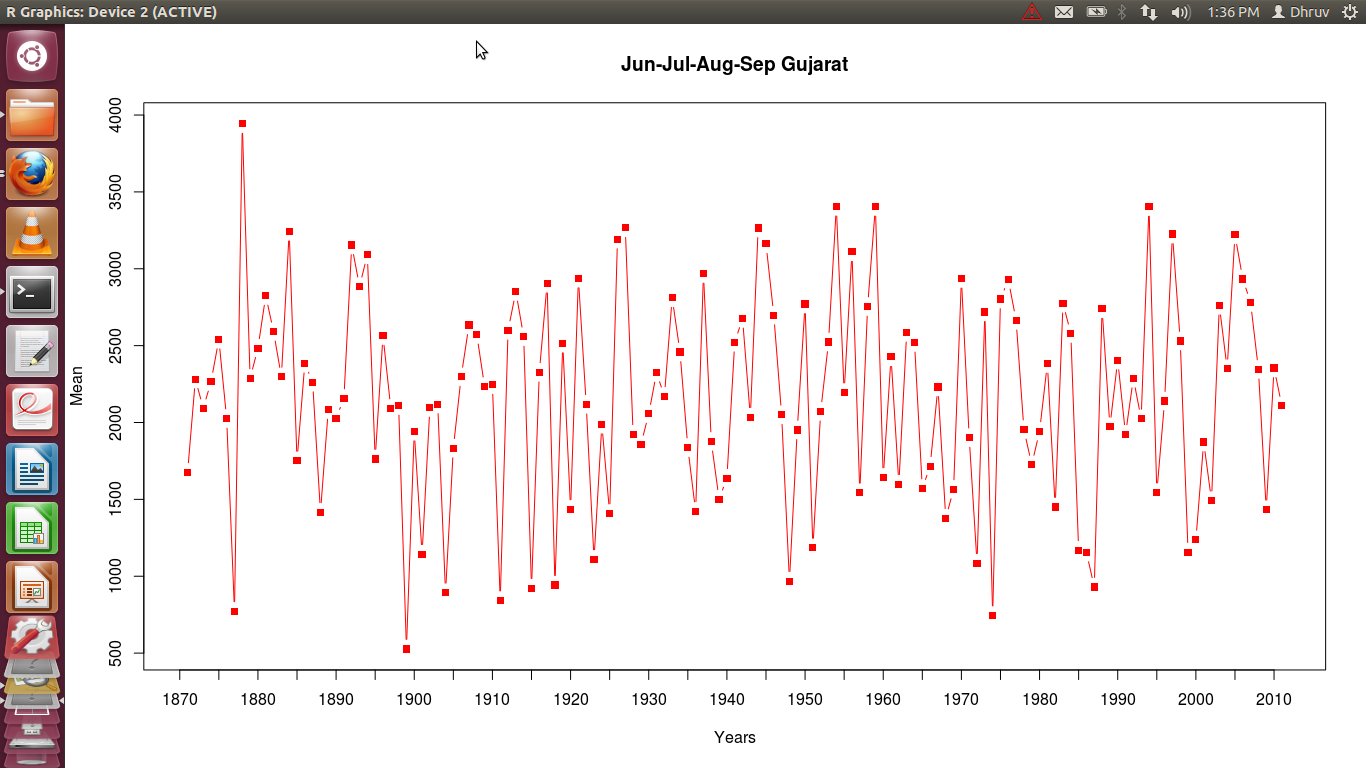

The file beside this chart, header and first rows:
Year, Jun, Jul, Aug, Sep, Mean
1871, 1039, 1756, 3347, 562, 1676
1872, 2000, 3662, 1931, 1536, 2282
1873, 803, 2897, 3762, 909, 2093
1874, 1673, 3831, 2655, 899, 2264
1875, 1155, 4345, 1059, 3606, 2541
1876, 460, 3201, 2906, 1536, 2026
1877, 810, 928, 267, 1083, 772
1878, 1199, 6440, 5302, 2832, 3943
1879, 2423, 1600, 3581, 1543, 2287
1880, 1029, 4118, 1748, 3040, 2484
1881, 640, 6517, 2712, 1431, 2825
1882, 1823, 5890, 901, 1753, 2592
1883, 1695, 4486, 640, 2368, 2297
1884, 785, 5675, 1743, 4771, 3244
1885, 502, 2832, 3398, 271, 1751
1886, 1956, 4927, 2208, 450, 2385
1887, 2271, 4588, 1743, 447, 2262
1888, 930, 1841, 2838, 54, 1416
1889, 1400, 3758, 2717, 459, 2084
1890, 2223, 2722, 2193, 969, 2027
1891, 168, 5370, 1713, 1375, 2156
1892, 990, 3672, 3433, 4522, 3154
1893, 4491, 3018, 1715, 2316, 2885
1894, 2410, 6969, 925, 2061, 3091
1895, 1310, 2940, 2178, 625, 1763
1896, 1830, 4948, 3227, 256, 2565
1897, 492, 2933, 3131, 1811, 2092
1898, 1511, 4205, 1161, 1566, 2111
1899, 1708, 126, 101, 173, 527
1900, 46, 1843, 4590, 1293, 1943
1901, 462, 2403, 1628, 81, 1144
1902, 222, 2348, 2912, 2910, 2098
1903, 221, 4747, 1790, 1721, 2120
1904, 454, 1746, 520, 851, 892.8
1905, 202, 6162, 242, 728, 1834
1906, 1928, 3267, 2521, 1476, 2298
1907, 599, 3402, 6385, 150, 2634
1908, 579, 5862, 3627, 221, 2572
1909, 1613, 3620, 2328, 1373, 2234
1910, 2742, 2615, 3380, 247, 2246
1911, 1470, 656, 668, 574, 842
1912, 1004, 6145, 2855, 395, 2600
1913, 3830, 4042, 2058, 1476, 2852
1914, 2335, 4357, 1281, 2263, 2559
1915, 1261, 1250, 766, 412, 922.2
1916, 1050, 1800, 4401, 2056, 2327
1917, 1548, 2981, 3570, 3523, 2906
1918, 419, 1118, 2025, 208, 942.5
1919, 893, 3458, 5012, 700, 2516
1920, 1926, 2556, 970, 287, 1435
1921, 335, 5530, 2003, 3887, 2939
1922, 1195, 3107, 1235, 2937, 2118
1923, 8, 2311, 1366, 754, 1110
1924, 905, 2993, 2046, 2011, 1989
1925, 2866, 1963, 696, 108, 1408
1926, 178, 4257, 4481, 3856, 3193
1927, 1756, 8625, 1751, 935, 3267
1928, 640, 3532, 1938, 1585, 1924
1929, 1596, 4100, 1568, 163, 1857
1930, 1783, 4028, 1400, 1014, 2056
... 81 more rows
